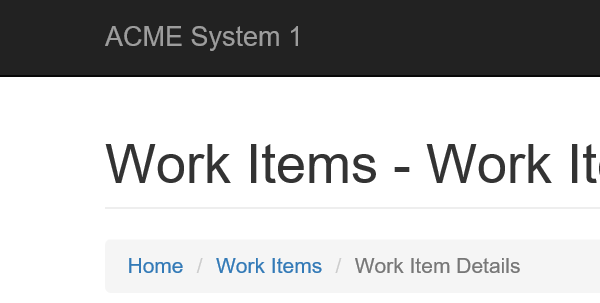
Task: uipath level3
Workflow: System1_NavigateTo_Dashboard

Step 1: Attach Browser 'iexplore.exe ACME' in window 'ACME System 1 - Work Items'

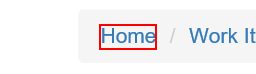
Step 2: click on the link 'Home'
